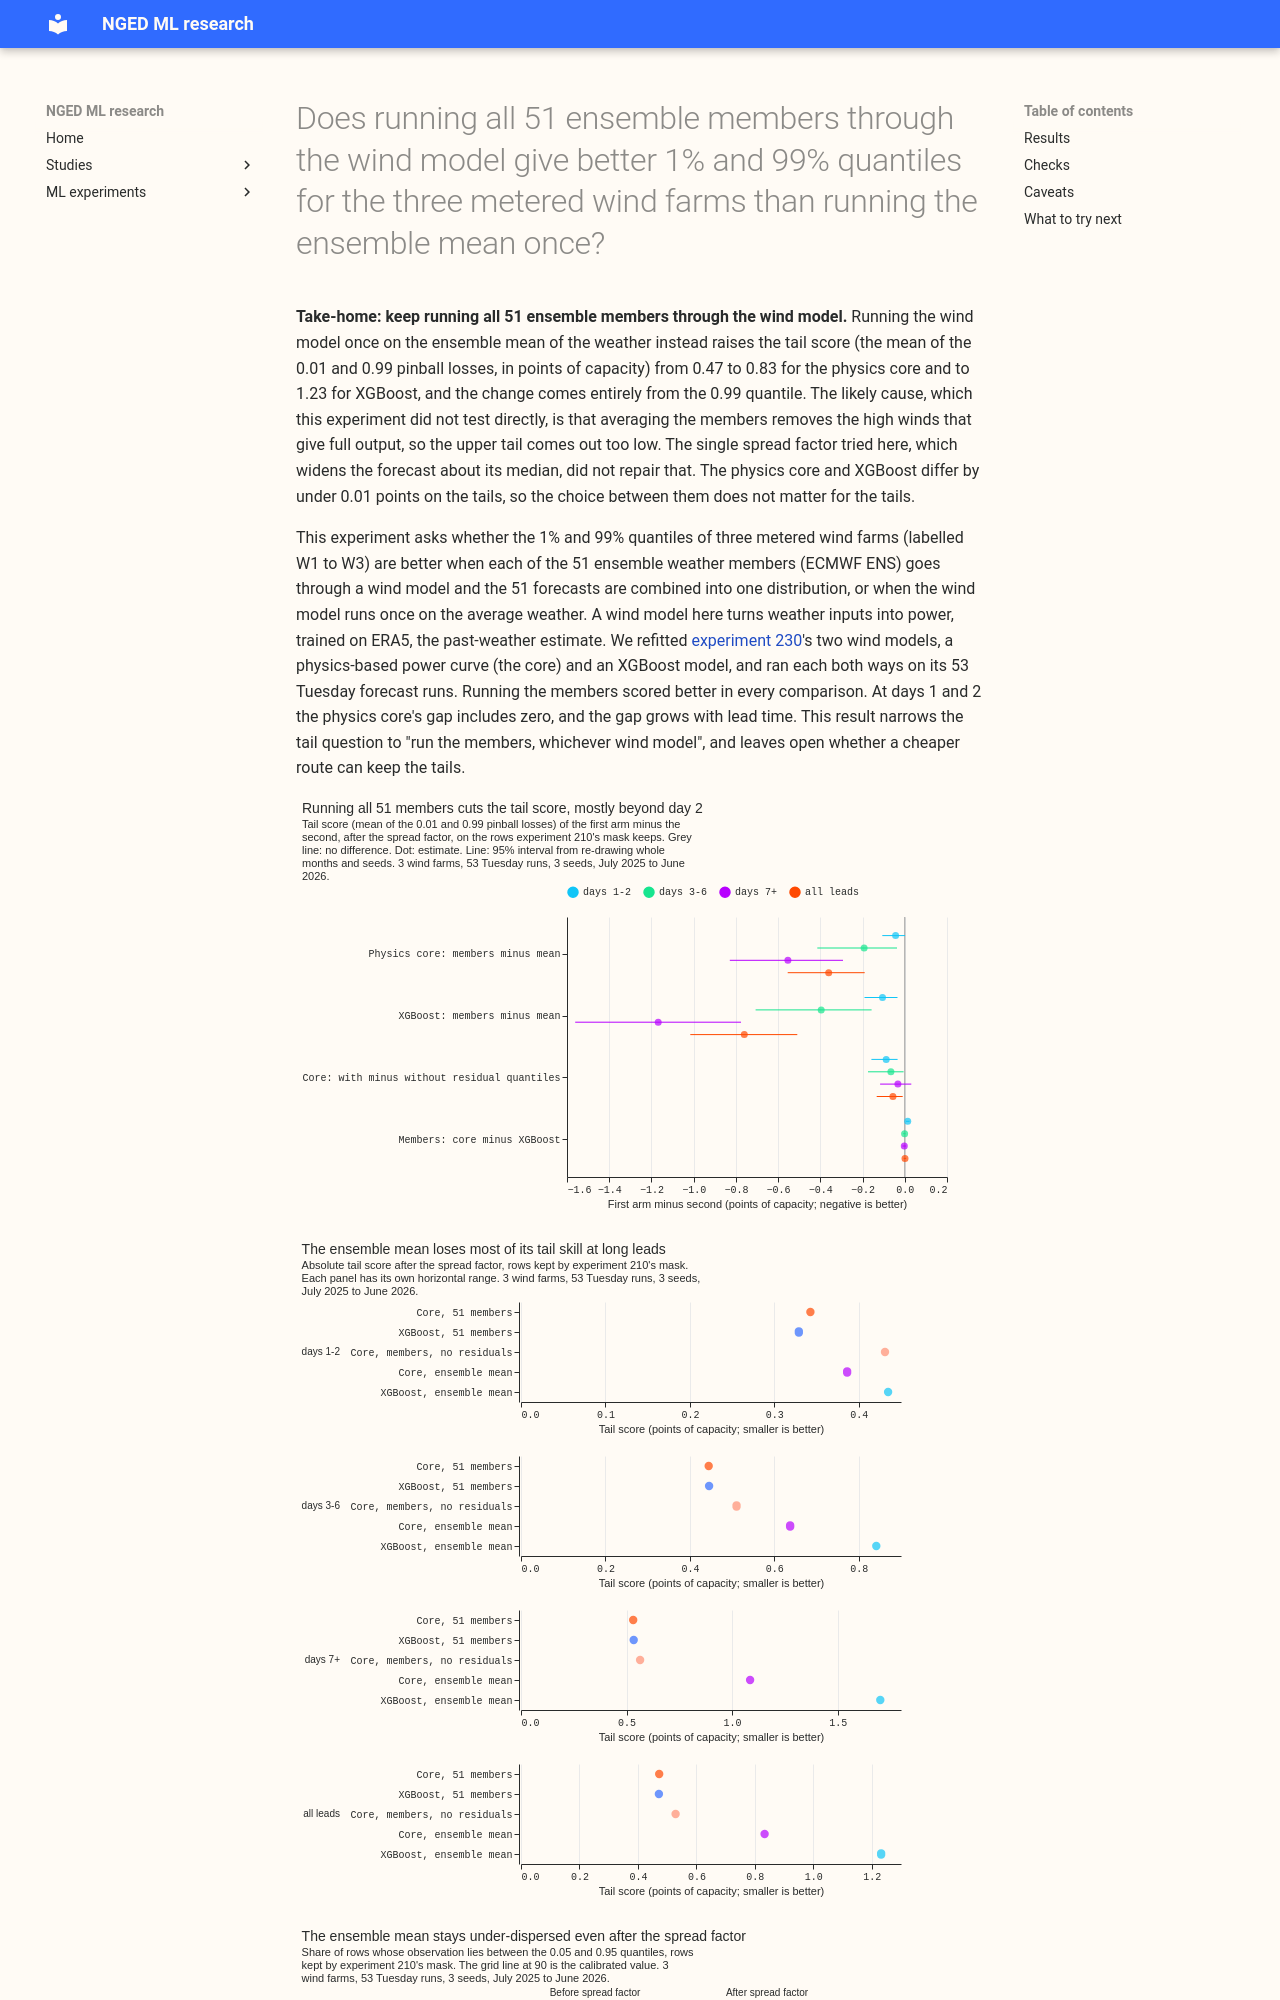

repository: openclimatefix/nged-ml-research · page: ml-experiments/00242-wind-physics-core-part-3-member-tails/result/index.html · generator: mkdocs

---
id: "00242"
slug: wind-physics-core-part-3-member-tails
title: >-
  Does running all 51 ensemble members through the wind model give better 1% and 99% quantiles for
  the three metered wind farms than running the ensemble mean once?
theme: generator-forecasting
also_relevant_to:
  - calibration-and-uncertainty
status: finished
date: 2026-10-22
size: >-
  Medium. Stored: private files under data/ml-experiments/00242-wind-physics-core-part-3-member-tails/
  only. Serving path: not touched. Degradation rule: not touched. Designs: two defensible ways to
  summarise the ensemble (the mean of the weather inputs, or the mean of the outputs), and the plan
  pre-registers the first, because it is the cheap serving route the question is about. Callers:
  this folder's scripts, which copy experiment 230's helpers and read the same stored inputs. No new
  model family and no new data, so one Sonnet code review, one Sonnet write-up review, and one
  Sonnet prose review.
hypothesis: >-
  For the three metered wind farms (W1, W2, W3), running each of the 51 ensemble members through an
  ERA5-trained wind model and mixing the 51 forecasts gives better 0.01 and 0.99 quantiles than
  running the model once on the ensemble mean of the weather inputs and applying the same spread
  factor, because the model is non-linear near cut-in and rated wind, so a model of the mean weather
  is not the mean of the model.
prediction: >-
  Written before any fit. On the rows kept by experiment 210's mask over all leads, the tail score T
  (the mean of the 0.01 and 0.99 pinball losses, in points of capacity, about 0.47 for experiment
  230's arms) is lower for the members route than the mean route by 0.02 to 0.08 points for the
  physics core (C1) and by a similar amount for the XGBoost recipe (C2), with the gap largest at
  lead days 3 to 6, where the ensemble spread is widest. Before the spread factor, the 5% to 95%
  band of the mean route covers under 88% of rows at lead days 1 and 2, and the members route covers
  88% to 92%. The core's residual quantiles add 0.02 or more to the tail score over the members'
  expected powers alone (C3). The core and XGBoost members routes are within 0.03 points of each
  other on T (C4).
decision_rule: >-
  Decisive contrasts, each the first arm minus the second on T, on the rows kept by experiment 210's
  mask over all leads, after the spread factor, with whole months (of the ENS run) and the three
  seeds resampled, 50,000 resamples, 95% intervals Bonferroni-corrected to 98.75% across the four:
  C1 B1_members minus B1_mean; C2 A0r_members minus A0r_mean; C3 B1_members minus B1d_members; C4
  B1_members minus A0r_members. Supported: C1 and C2 intervals both wholly below zero (members
  better). The threshold is zero, because production already runs the 51 members through the model
  and keeping them costs nothing more. The mean route would be adopted only if an interval were
  wholly above zero (the ensemble mean is better and cheaper). Anything else is inconclusive for
  that model. Everything else (the quantile score, the other quantile levels, coverage by lead band,
  per farm, the raw forecasts before the spread factor, the row sets) is descriptive and labelled
  so. The intervals describe these three farms, because farms are not resampled.
benchmark: >-
  The mean route (B1_mean, A0r_mean) is the benchmark for the members route. Experiment 230's
  stored B1 and A0r are the reference rows, and the refits here must reproduce them on the quantile
  score to within 0.02 points over all rows (checked, not assumed).
row_set_id: >-
  experiment 33's wind cases (`fold_a_tuesdays_v1`: 53 Tuesday runs from 2025-07-01 to 2026-06-23,
  W1 to W3, three seeds), as in experiment 230. Rows kept by experiment 210's mask are the headline
  row set; all rows are descriptive.
metric: >-
  Tail score T, the mean of the 0.01 and 0.99 pinball losses in points of capacity (smaller is
  better); quantile score (twice the mass-weighted mean pinball loss over nine levels); coverage of
  the 5% to 95% band by lead band; pinball loss at 0.01, 0.05, 0.5, 0.95, and 0.99
verdict: supported
best_arm: >-
  A0r_members and B1_members (51 members through the XGBoost best guess or the physics core), tail
  score 0.472 and 0.473 points on the kept rows over all leads
headline: >-
  Running the 51 members cuts the tail score by 0.36 points of capacity for the physics core (98.75%
  interval 0.16 to 0.61) and by 0.76 points for XGBoost (0.45 to 1.08), against running the
  ensemble mean once.
take_home_message: >-
  Keep running all 51 ensemble members through the wind model. Running the ensemble mean once
  raises the error at the 99% quantile by a factor of 2.1 for the physics model and 3.3 for XGBoost,
  probably because averaging the members removes the high winds that produce full output, and the
  single spread factor tried here does not repair that. The physics model and XGBoost differ by under
  0.01 points on the tails, so the choice between them does not matter here.
advice:
  - >-
    Run all 51 ensemble members through the wind model and mix them, never the ensemble mean of the
    weather inputs, because the mean route raises the tail score by 1.8 to 2.6
